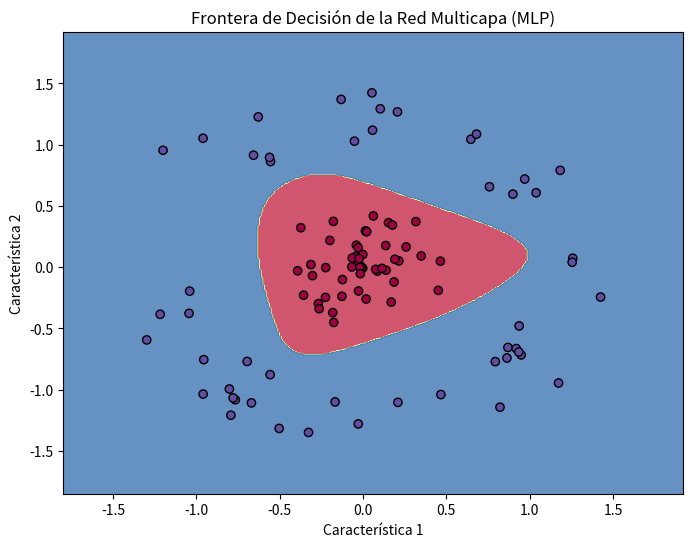

Write the Python code that produced this figure.
import numpy as np
import matplotlib.pyplot as plt

# --- A. Funciones de Activación ---
def tanh(x):
    """Tangente Hiperbólica (Tanh) - Rango [-1, 1], preferida sobre Sigmoide en capas ocultas."""
    return np.tanh(x)

def derivada_tanh(x):
    return 1 - np.tanh(x)**2

def sigmoide(x):
    """Sigmoide - Rango [0, 1], perfecta para la capa de salida de clasificación binaria."""
    return 1 / (1 + np.exp(-x))

# --- B. Generación de Datos de Círculo (Simulado) ---
np.random.seed(42)
N_MUESTRAS = 100

# Generar puntos: un círculo interno (Clase 0) y un anillo externo (Clase 1)
def make_circles_data(n_muestras):
    radio_externo = np.linspace(1.0, 1.5, n_muestras // 2) + np.random.normal(0, 0.05, n_muestras // 2)
    radio_interno = np.linspace(0.0, 0.5, n_muestras // 2) + np.random.normal(0, 0.05, n_muestras // 2)
    
    angulos = np.random.uniform(0, 2 * np.pi, n_muestras)
    
    X = np.zeros((n_muestras, 2))
    Y = np.zeros((n_muestras, 1))

    # Clase 0 (Círculo interno)
    X[:n_muestras//2, 0] = radio_interno * np.cos(angulos[:n_muestras//2])
    X[:n_muestras//2, 1] = radio_interno * np.sin(angulos[:n_muestras//2])
    Y[:n_muestras//2] = 0

    # Clase 1 (Anillo externo)
    X[n_muestras//2:, 0] = radio_externo * np.cos(angulos[n_muestras//2:])
    X[n_muestras//2:, 1] = radio_externo * np.sin(angulos[n_muestras//2:])
    Y[n_muestras//2:] = 1
    
    return X, Y

X, Y = make_circles_data(N_MUESTRAS)

# --- C. Arquitectura y Parámetros ---
N_ENTRADA = 2
N_OCULTA_1 = 10   # Aumentamos las neuronas para la complejidad geométrica
N_SALIDA = 1
TASA_APRENDIZAJE = 0.05
EPOCHS = 20000

# Capa 1: Entrada (2) -> Oculta (10)
W1 = np.random.uniform(low=-0.5, high=0.5, size=(N_ENTRADA, N_OCULTA_1))
B1 = np.zeros((1, N_OCULTA_1))

# Capa 2: Oculta (10) -> Salida (1)
W2 = np.random.uniform(low=-0.5, high=0.5, size=(N_OCULTA_1, N_SALIDA))
B2 = np.zeros((1, N_SALIDA))

print("Iniciando entrenamiento para la Clasificación de Círculo...")
for i in range(EPOCHS):
    
    # --- Propagación Adelante (Forward Pass) ---
    # Capa Oculta (Usando Tanh)
    Z1 = np.dot(X, W1) + B1
    A1 = tanh(Z1)
    
    # Capa de Salida (Usando Sigmoide)
    Z2 = np.dot(A1, W2) + B2
    A2 = sigmoide(Z2) # Predicción final

    # --- Retropropagación del Error (Backpropagation) ---
    
    # 1. Error en la Salida
    error_salida = A2 - Y
    
    # 2. Delta de la Salida (Gradiente Capa 2)
    # D2 = E * Sigmoide'(Z2)
    D2 = error_salida * (A2 * (1 - A2)) # Derivada simplificada de Sigmoide
    
    # 3. Delta de la Capa Oculta (Gradiente Capa 1)
    # D1 = (D2 @ W2.T) * Tanh'(Z1)
    D1 = np.dot(D2, W2.T) * derivada_tanh(Z1)
    
    # --- Actualización de Pesos ---
    
    # Actualizar W2 y B2 (Capa de Salida)
    W2 -= TASA_APRENDIZAJE * np.dot(A1.T, D2)
    B2 -= TASA_APRENDIZAJE * np.sum(D2, axis=0, keepdims=True)
    
    # Actualizar W1 y B1 (Capa Oculta)
    W1 -= TASA_APRENDIZAJE * np.dot(X.T, D1)
    B1 -= TASA_APRENDIZAJE * np.sum(D1, axis=0, keepdims=True)
    
    if i % 2000 == 0:
        loss = np.mean(np.square(error_salida))
        print(f"Epoch {i}: Error (MSE) = {loss:.6f}")

# Función para dibujar la frontera de decisión aprendida
def plot_decision_boundary(pred_func, X, Y):
    # Definir la cuadrícula (grid) para evaluar la función
    x_min, x_max = X[:, 0].min() - 0.5, X[:, 0].max() + 0.5
    y_min, y_max = X[:, 1].min() - 0.5, X[:, 1].max() + 0.5
    h = 0.01
    xx, yy = np.meshgrid(np.arange(x_min, x_max, h), np.arange(y_min, y_max, h))
    
    # Evaluar la red en todos los puntos del grid
    Z = pred_func(np.c_[xx.ravel(), yy.ravel()])
    Z = Z.reshape(xx.shape)
    
    # Dibujar el contorno y los puntos de datos
    plt.contourf(xx, yy, Z, cmap=plt.cm.Spectral, alpha=0.8)
    plt.scatter(X[:, 0], X[:, 1], c=Y.flatten(), cmap=plt.cm.Spectral, edgecolors='k')
    plt.title("Frontera de Decisión de la Red Multicapa (MLP)")
    plt.xlabel("Característica 1")
    plt.ylabel("Característica 2")

# Función de predicción usando los pesos finales
def predict(X_in):
    # Forward pass usando los pesos entrenados
    Z1 = np.dot(X_in, W1) + B1
    A1 = tanh(Z1)
    Z2 = np.dot(A1, W2) + B2
    A2 = sigmoide(Z2)
    return np.round(A2)

# Graficar
plt.figure(figsize=(8, 6))
plot_decision_boundary(lambda x: predict(x), X, Y)
plt.show()

# Precisión de clasificación en los datos de entrenamiento
predicciones_finales = predict(X)
precision = np.mean(predicciones_finales.flatten() == Y.flatten())
print(f"\nPrecisión final en los datos de entrenamiento: {precision * 100:.2f}%")